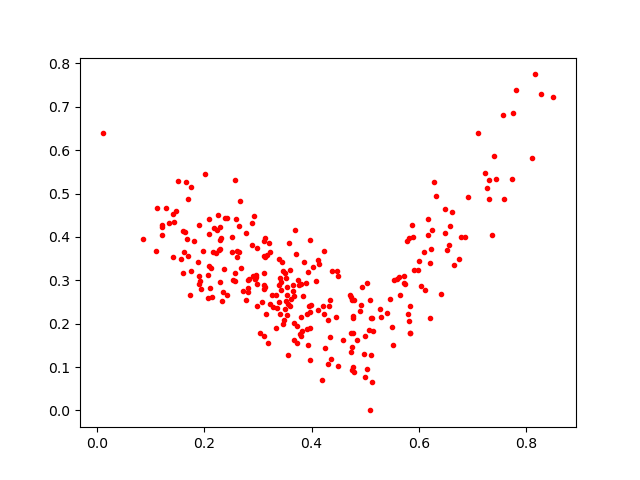

The table this chart was drawn from, first rows:
0.5715722, 0.3094514
0.6232, 0.371
0.4761, 0.2536
0.3799, 0.2144
0.1591, 0.3167
0.4088, 0.2979
0.3119, 0.2885
0.4765, 0.09967
0.4795, 0.08834
0.3433, 0.2785
0.4206, 0.2418
0.3793, 0.1712
0.6209, 0.3404
0.334, 0.2664
0.1732, 0.2669
0.2981, 0.292
0.3654, 0.2756
0.3354, 0.237
0.1795, 0.3897
0.411, 0.2308
0.7364, 0.4044
0.436, 0.1196
0.2912, 0.3107
0.6327, 0.4948
0.3652, 0.288
0.3688, 0.4158
0.3598, 0.3227
0.2429, 0.4429
0.1338, 0.4318
0.2079, 0.4071
0.3782, 0.1751
0.2427, 0.2653
0.3558, 0.1275
0.3116, 0.2796
0.657, 0.3806
0.494, 0.2842
0.5886, 0.4002
0.2584, 0.4412
0.282, 0.3
0.2949, 0.3038
0.218, 0.4196
0.4921, 0.2424
0.1697, 0.355
0.2282, 0.392
0.5397, 0.2252
0.3426, 0.2958
0.8176, 0.7746
0.3796, 0.2919
0.1756, 0.5144
0.3038, 0.1785
0.2712, 0.2749
0.1501, 0.5291
0.5999, 0.3441
0.4472, 0.3205
0.609, 0.3659
0.2078, 0.333
0.7765, 0.6867
0.7238, 0.5471
0.4841, 0.1614
0.3707, 0.3605
0.5868, 0.4271
... 222 more rows
